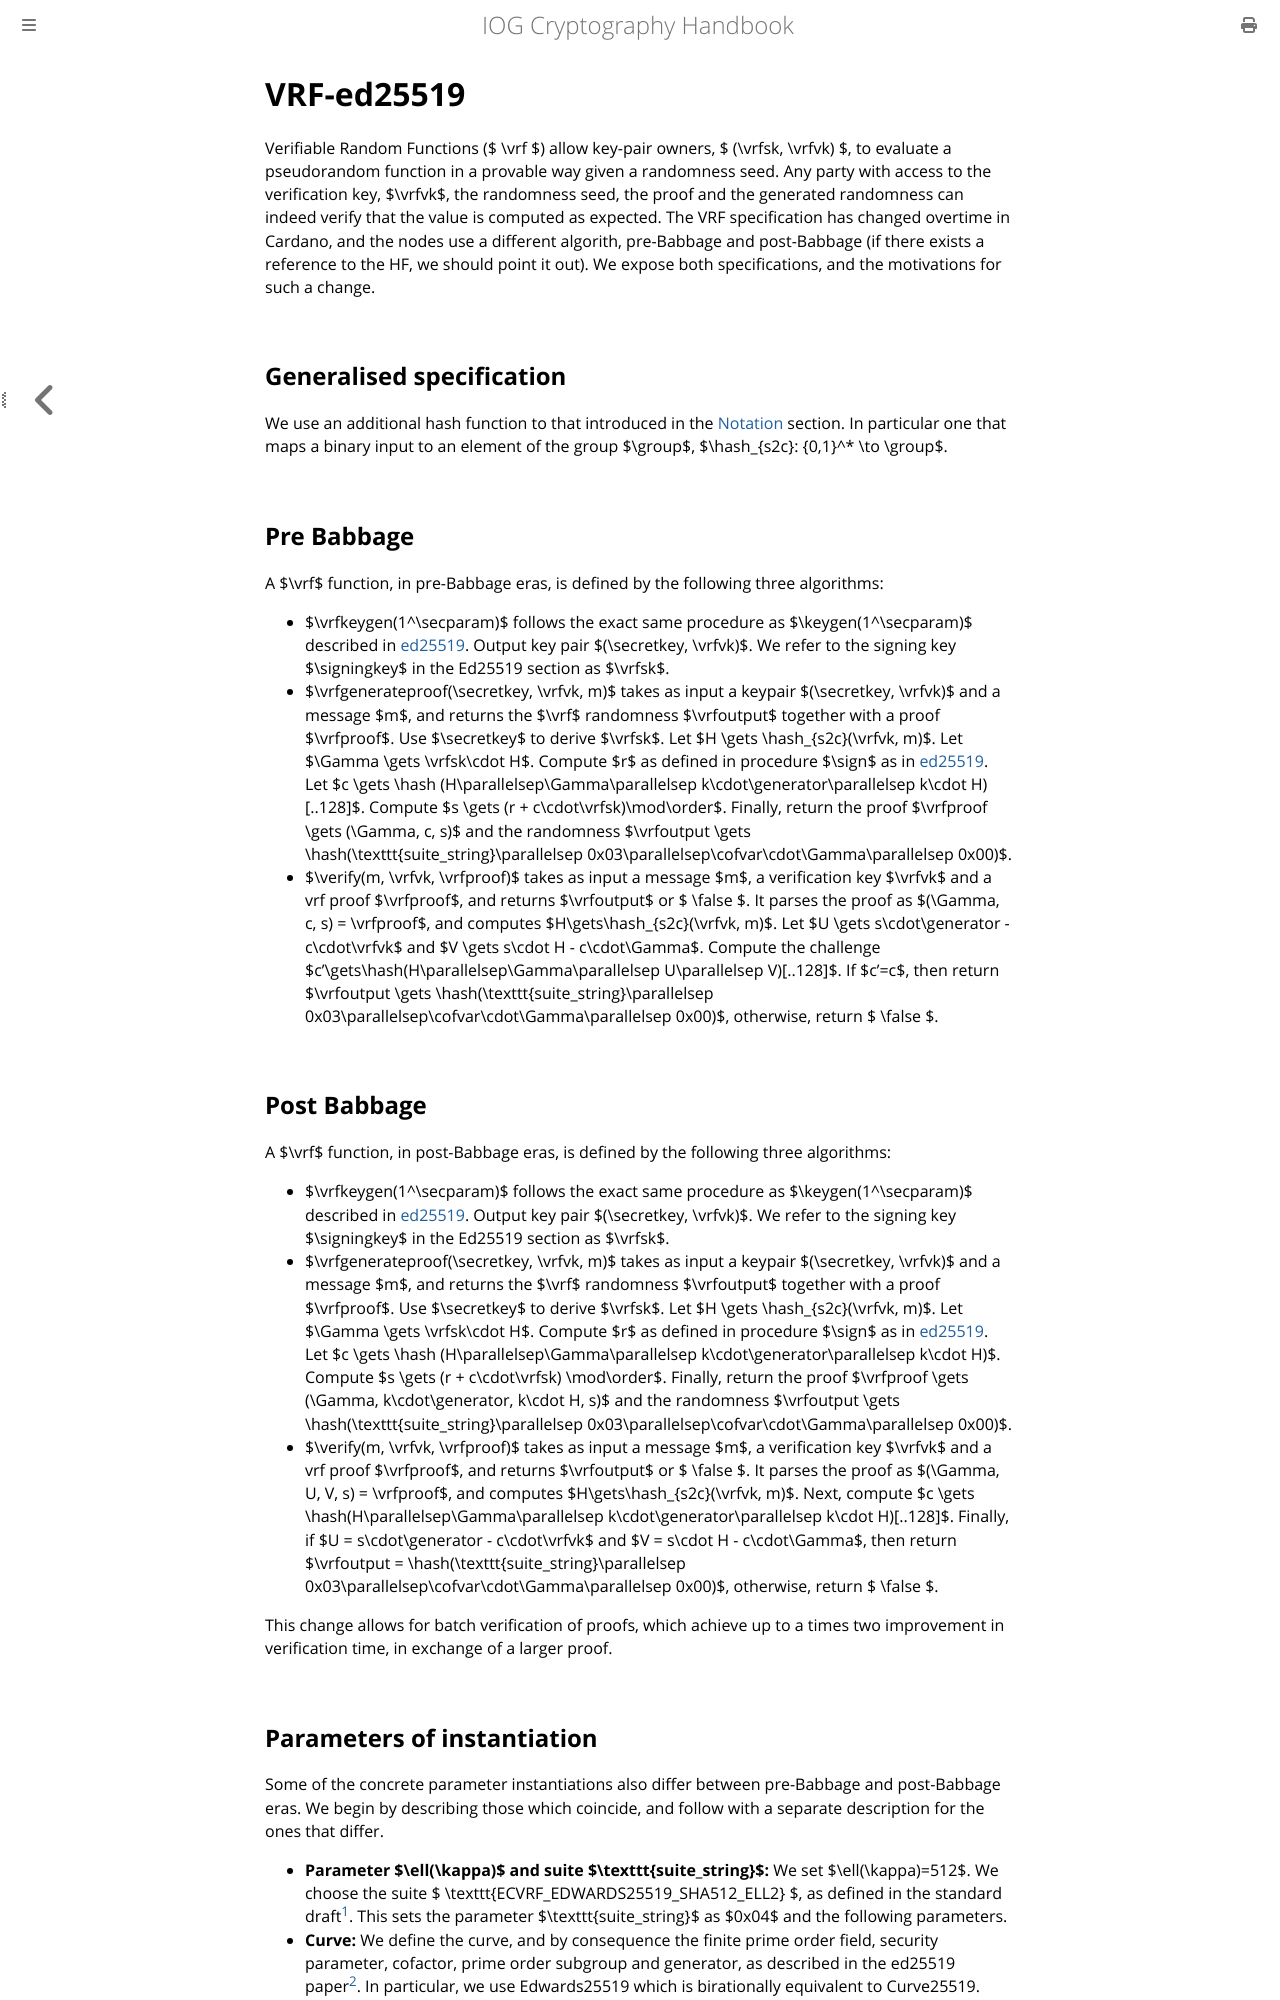

repository: input-output-hk/cryptography_spec · page: specs/vrf25519.html · generator: mdbook

# VRF-ed25519

Verifiable Random Functions ($ \vrf $) allow key-pair owners, $ (\vrfsk, \vrfvk) $,
to evaluate a pseudorandom function in a provable way given a randomness seed.
Any party with access to the verification key, $\vrfvk$, the
randomness seed, the proof and the generated randomness can indeed verify
that the value is computed as expected. The VRF specification has changed
overtime in Cardano, and the nodes use a different algorith, pre-Babbage and
post-Babbage (if there exists a reference to the HF, we should point it out).
We expose both specifications, and the motivations for such a change.

## Generalised specification
We use an additional hash function to that introduced in the [Notation](specs/notation.md#notation) section. In particular
one that maps a binary input to an element of the group $\group$, $\hash_{s2c}: \{0,1\}^* \to \group$.

## Pre Babbage
A $\vrf$ function, in pre-Babbage eras, is defined by the following three algorithms:

* $\vrfkeygen(1^\secparam)$ follows the exact same procedure as $\keygen(1^\secparam)$ described in [ed25519](./ed25519.md#generalised-specification). Output key pair $(\secretkey, \vrfvk)$. We refer to the signing key
$\signingkey$ in the Ed25519 section as $\vrfsk$.
* $\vrfgenerateproof(\secretkey, \vrfvk, m)$ takes as input a keypair $(\secretkey, \vrfvk)$ and a message
$m$, and returns the $\vrf$ randomness $\vrfoutput$ together with a proof $\vrfproof$. Use $\secretkey$ to
derive $\vrfsk$. Let $H \gets \hash_{s2c}(\vrfvk, m)$. Let $\Gamma \gets \vrfsk\cdot H$. Compute $r$ as
defined in procedure $\sign$ as in [ed25519](./ed25519.md#generalised-specification). Let $c \gets \hash
(H\parallelsep\Gamma\parallelsep k\cdot\generator\parallelsep k\cdot H)[..128]$. Compute $s \gets (r +
c\cdot\vrfsk)\mod\order$. Finally, return the proof $\vrfproof \gets (\Gamma, c, s)$ and the randomness
$\vrfoutput \gets \hash(\texttt{suite\_string}\parallelsep 0x03\parallelsep\cofvar\cdot\Gamma\parallelsep
0x00)$.
* $\verify(m, \vrfvk, \vrfproof)$ takes as input a message $m$, a verification key $\vrfvk$ and a vrf proof
$\vrfproof$, and returns $\vrfoutput$ or $ \false $. It parses the proof as $(\Gamma, c, s) = \vrfproof$, and
computes $H\gets\hash_{s2c}(\vrfvk, m)$. Let $U \gets s\cdot\generator - c\cdot\vrfvk$ and $V \gets s\cdot
H - c\cdot\Gamma$. Compute the challenge $c'\gets\hash(H\parallelsep\Gamma\parallelsep U\parallelsep V)[..128]$.
If $c'=c$, then return $\vrfoutput \gets  \hash(\texttt{suite\_string}\parallelsep
0x03\parallelsep\cofvar\cdot\Gamma\parallelsep 0x00)$, otherwise, return $ \false $.

## Post Babbage
A $\vrf$ function, in post-Babbage eras, is defined by the following three algorithms:
* $\vrfkeygen(1^\secparam)$ follows the exact same procedure as $\keygen(1^\secparam)$ described in 
  [ed25519](./ed25519.md#generalised-specification). Output key pair $(\secretkey, \vrfvk)$. We refer to the signing key
$\signingkey$ in the Ed25519 section as $\vrfsk$.
* $\vrfgenerateproof(\secretkey, \vrfvk, m)$ takes as input a keypair $(\secretkey, \vrfvk)$ and a message
$m$, and returns the $\vrf$ randomness $\vrfoutput$ together with a proof $\vrfproof$. Use $\secretkey$ to
derive $\vrfsk$. Let $H \gets \hash_{s2c}(\vrfvk, m)$. Let $\Gamma \gets \vrfsk\cdot H$. Compute $r$ as
defined in procedure $\sign$ as in [ed25519](./ed25519.md#generalised-specification). Let $c \gets \hash
(H\parallelsep\Gamma\parallelsep k\cdot\generator\parallelsep k\cdot H)$. Compute $s \gets (r + c\cdot\vrfsk)
\mod\order$. Finally, return the proof $\vrfproof \gets (\Gamma, k\cdot\generator, k\cdot H, s)$ and the
randomness $\vrfoutput \gets  \hash(\texttt{suite\_string}\parallelsep
0x03\parallelsep\cofvar\cdot\Gamma\parallelsep 0x00)$.
* $\verify(m, \vrfvk, \vrfproof)$ takes as input a message $m$, a verification key $\vrfvk$ and a vrf proof
$\vrfproof$, and returns $\vrfoutput$ or $ \false $. It parses the proof as $(\Gamma, U, V, s) = \vrfproof$,
and computes $H\gets\hash_{s2c}(\vrfvk, m)$. Next, compute $c \gets \hash(H\parallelsep\Gamma\parallelsep
k\cdot\generator\parallelsep k\cdot H)[..128]$. Finally, if $U = s\cdot\generator - c\cdot\vrfvk$ and $V = s\cdot
H - c\cdot\Gamma$, then return $\vrfoutput =  \hash(\texttt{suite\_string}\parallelsep
0x03\parallelsep\cofvar\cdot\Gamma\parallelsep 0x00)$, otherwise, return $ \false $.

This change allows for batch verification of proofs, which achieve up to a times two improvement in verification
time, in exchange of a larger proof.
